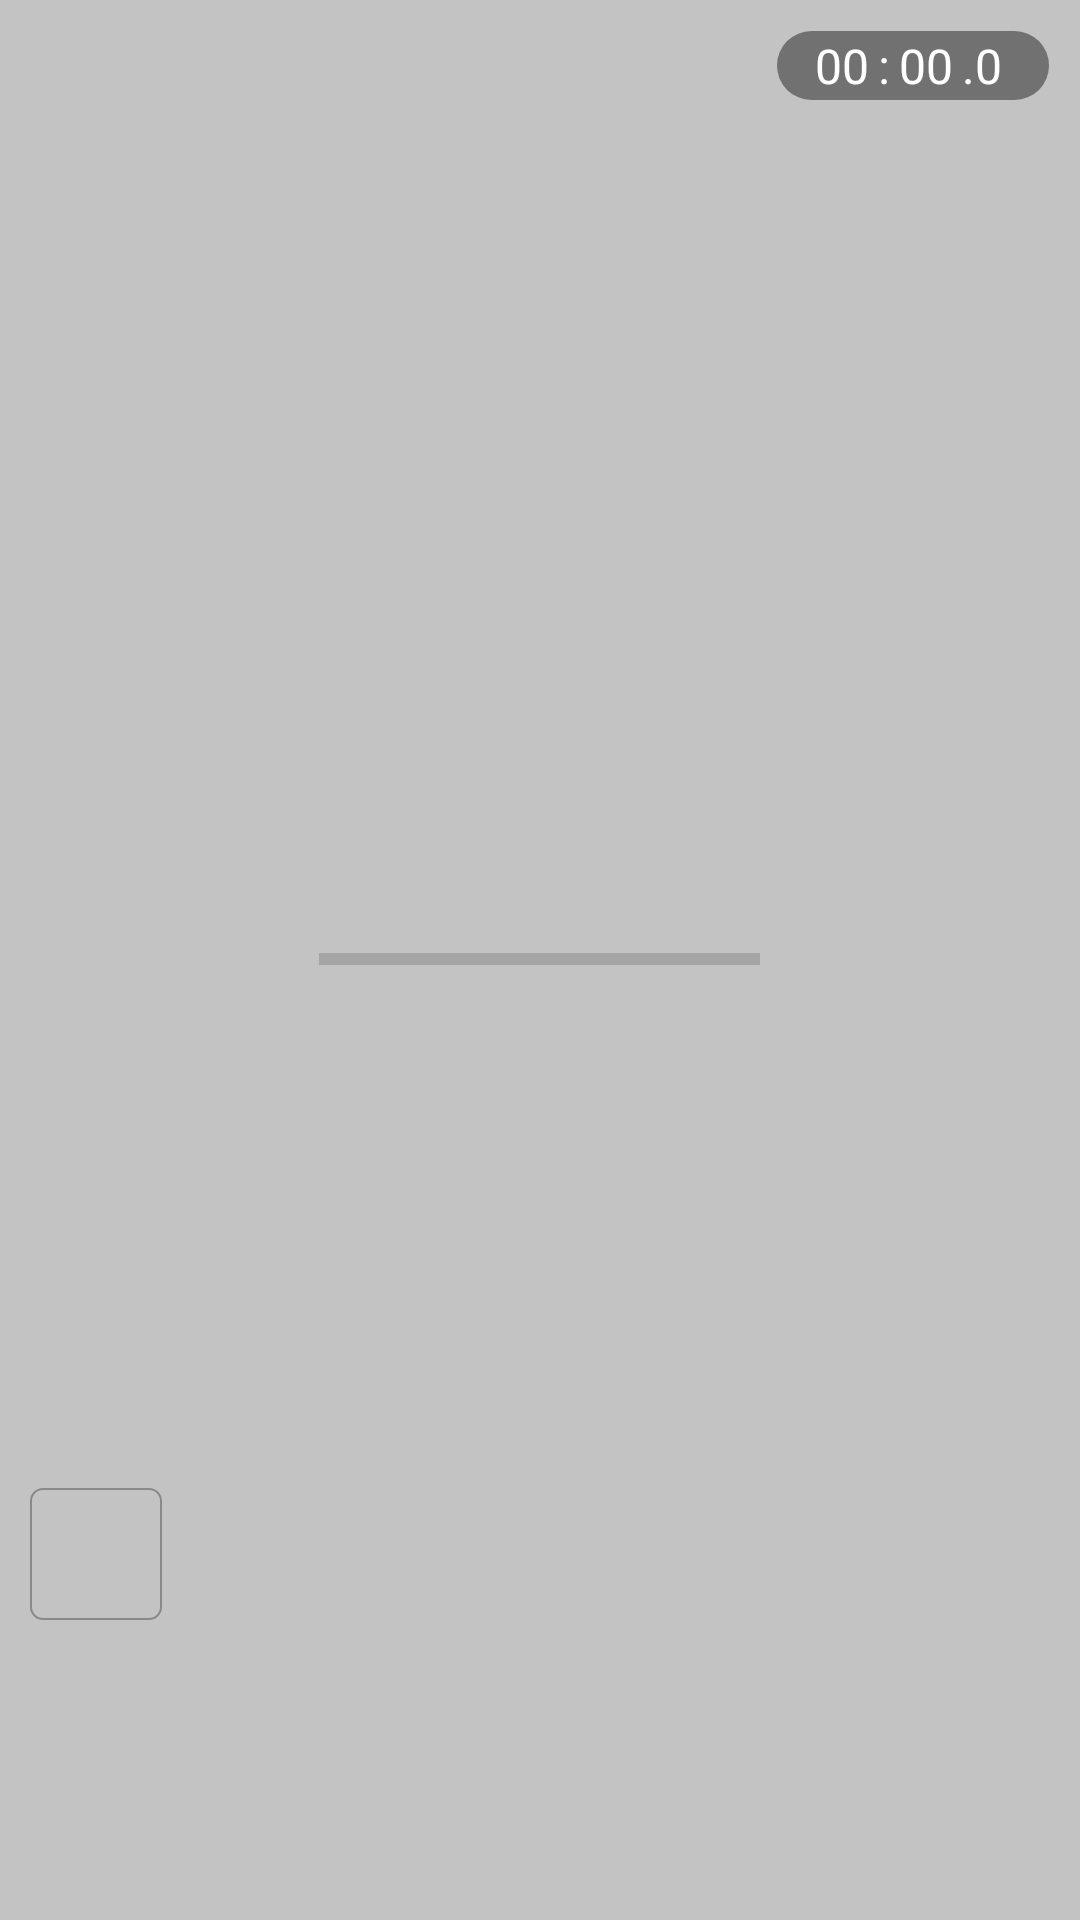

Produce the Android XML layout that renders to this screen, including the resource entries it uses.
<!-- AndroidManifest.xml: application theme AppTheme -->
<!-- res/layout/activity_map.xml -->
<?xml version="1.0" encoding="utf-8"?>
<RelativeLayout xmlns:android="http://schemas.android.com/apk/res/android"
    xmlns:tools="http://schemas.android.com/tools"
    android:layout_width="fill_parent"
    android:layout_height="fill_parent"
    android:background="#ffffff"
    android:orientation="vertical"
    tools:context=".MapActivity">

    <com.esri.android.map.MapView
        android:id="@+id/mapView"
        android:layout_width="match_parent"
        android:layout_height="match_parent"
        android:layout_alignParentBottom="true"
        android:layout_alignParentLeft="true"
        android:background="#ffffff"
        android:visibility="invisible"></com.esri.android.map.MapView>

    <ImageView
        android:id="@+id/img_locate_self"
        android:layout_width="44dp"
        android:layout_height="44dp"
        android:layout_alignParentBottom="true"
        android:layout_marginBottom="100dp"
        android:layout_marginLeft="10dp"
        android:background="@drawable/selector_bg_white_gray_border_gray"
        android:src="@mipmap/ic_location_to_me" />


    <LinearLayout
        android:id="@+id/lay_loading"
        android:layout_width="match_parent"
        android:layout_height="match_parent"
        android:background="#3c000000"
        android:gravity="center"
        android:orientation="vertical">

        <ProgressBar
            android:id="@+id/progressBar"
            style="?android:attr/progressBarStyleHorizontal"
            android:layout_width="147dp"
            android:layout_height="15dp" />
    </LinearLayout>

    <LinearLayout
        android:layout_width="wrap_content"
        android:layout_height="wrap_content"
        android:layout_marginTop="10dp"
        android:layout_alignParentRight="true"
        android:background="@drawable/round_rect_gray_b"
        android:gravity="right"
        android:orientation="horizontal"
        android:paddingBottom="1dp"
        android:paddingLeft="10dp"
        android:paddingRight="5dp"
        android:layout_marginRight="10dp"
        android:paddingTop="1dp">

        <TextView
            android:layout_width="24dp"
            android:layout_height="wrap_content"
            android:gravity="center"
            android:text="00"
            android:textColor="#ffffff"
            android:textSize="16sp" />

        <TextView
            android:layout_width="wrap_content"
            android:layout_height="wrap_content"
            android:gravity="center"
            android:text=":"
            android:textColor="#ffffff"
            android:textSize="16sp" />

        <TextView
            android:id="@+id/txt_seconds"
            android:layout_width="24dp"
            android:layout_height="wrap_content"
            android:gravity="center"
            android:text="00"
            android:textColor="#ffffff"
            android:textSize="16sp" />

        <TextView
            android:layout_width="wrap_content"
            android:layout_height="wrap_content"
            android:gravity="center"
            android:text="."
            android:textColor="#ffffff"
            android:textSize="16sp" />

        <TextView
            android:id="@+id/txt_d_seconds"
            android:layout_width="20dp"
            android:layout_height="wrap_content"
            android:text="0"
            android:textColor="#ffffff"
            android:textSize="16sp" />
    </LinearLayout>

</RelativeLayout>
<!-- resources referenced by this layout -->
<resources>
  <!-- drawable round_rect_gray_b (drawable) -->
  <?xml version="1.0" encoding="utf-8"?>
  <shape xmlns:android="http://schemas.android.com/apk/res/android"
      android:shape="rectangle">
  
      
      <solid android:color="#6c000000"></solid>
      
      <stroke
          android:width="0.5dp"
          android:color="#00000000"></stroke>
      
      <corners android:radius="30dp" />
  
  </shape>
  <!-- drawable selector_bg_white_gray_border_gray (drawable) -->
  <?xml version="1.0" encoding="utf-8"?>
  <selector xmlns:android="http://schemas.android.com/apk/res/android">
  
      <item android:drawable="@drawable/shape_bg_round_rect_gray_b" android:state_pressed="true"/>
      <item android:drawable="@drawable/shape_bg_round_rect_white_boder_grey_a"/>
  
  </selector>
  <style name="AppTheme" parent="AppBaseTheme">
          <item name="android:windowAnimationStyle">@style/Animation.Activity.Bd</item>
      </style>
  <!-- drawable shape_bg_round_rect_gray_b (drawable) -->
  <?xml version="1.0" encoding="utf-8"?>
  <shape xmlns:android="http://schemas.android.com/apk/res/android"
      android:shape="rectangle">
  
      
      <solid android:color="@color/theme_color_gray_b"></solid>
      
      <stroke
          android:width="1dp"
          android:color="@color/theme_color_gray_b"></stroke>
      
      <corners android:radius="2dp" />
  
  </shape>
  <!-- drawable shape_bg_round_rect_white_boder_grey_a (drawable) -->
  <?xml version="1.0" encoding="utf-8"?>
  <shape xmlns:android="http://schemas.android.com/apk/res/android"
      android:shape="rectangle" >
  
      
      <solid android:color="#ffffff" >
      </solid>
      
      <stroke
          android:width="0.5dp"
          android:color="@color/theme_color_gray_b" >
      </stroke>
      
      <corners android:radius="4dp" />
  
  </shape>
  <style name="AppBaseTheme" parent="Theme.AppCompat.Light.NoActionBar">
      </style>
  <style name="Animation.Activity.Bd" parent="android:style/Animation.Activity">
          <item name="android:activityOpenEnterAnimation">@anim/activity_open_enter</item>
          <item name="android:activityOpenExitAnimation">@anim/activity_open_exit</item>
          <item name="android:activityCloseEnterAnimation">@anim/activity_close_enter</item>
          <item name="android:activityCloseExitAnimation">@anim/activity_close_exit</item>
      </style>
  <color name="theme_color_gray_b">#ffb3b3b3</color>
</resources>
